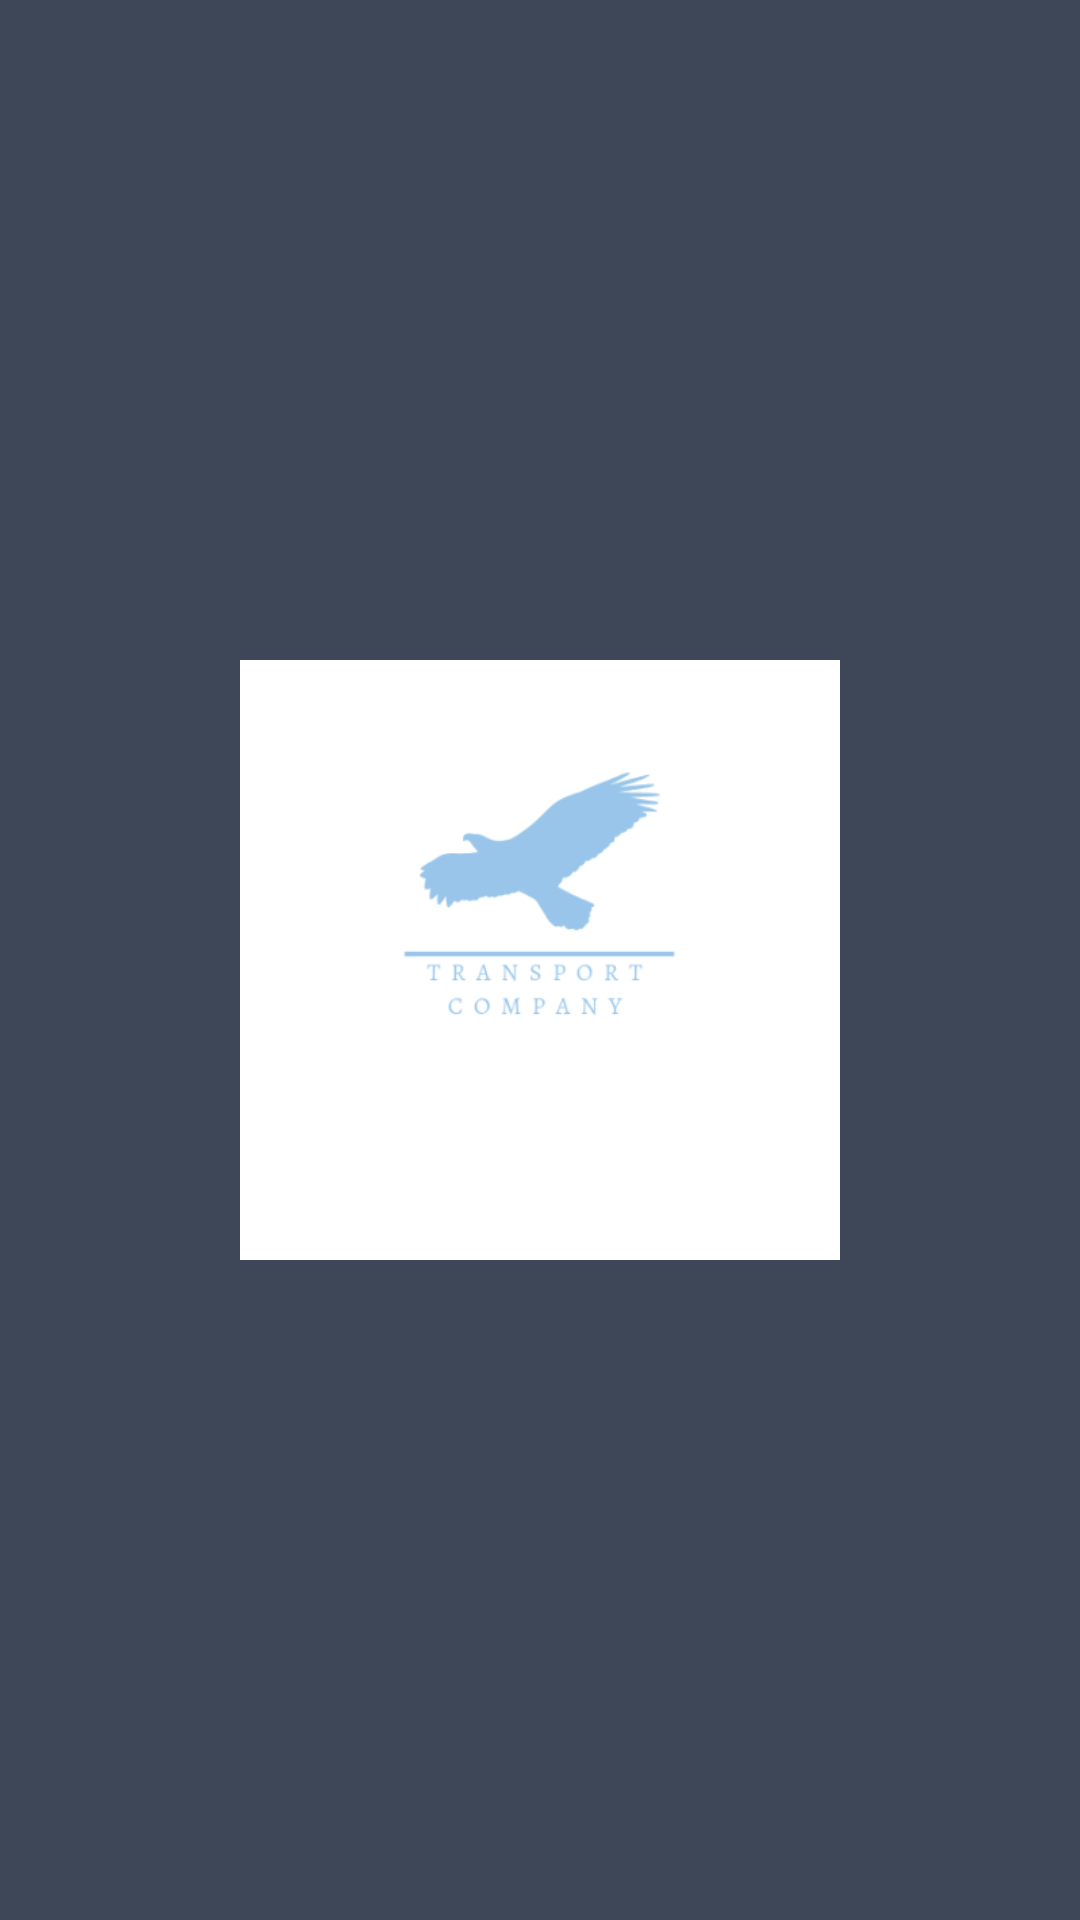

Here is an Android app screen rendered from its layout file. Give the layout XML and the strings, colors and styles it references.
<!-- AndroidManifest.xml: activity theme AppTheme.NoActionBar.BlackStatusBar -->
<!-- res/layout/activity_loading.xml -->
<?xml version="1.0" encoding="utf-8"?>
<RelativeLayout xmlns:android="http://schemas.android.com/apk/res/android"
    xmlns:tools="http://schemas.android.com/tools"
    android:layout_width="match_parent"
    android:layout_height="match_parent"
    android:background="@color/colorAuthBackground"
    tools:context=".ui.authorization.loading.LoadingActivity">

    <ImageView
        android:layout_width="200dp"
        android:layout_height="200dp"
        android:layout_centerInParent="true"
        android:src="@drawable/logo148" />
</RelativeLayout>
<!-- resources referenced by this layout -->
<resources>
  <color name="colorAuthBackground">#3e4758</color>
  <!-- drawable logo148: png bitmap (drawable-hdpi, 6468 bytes) -->
  <style name="AppTheme.NoActionBar.BlackStatusBar">
          <item name="colorPrimaryDark">@android:color/black</item>
      </style>
</resources>
